Image classification data set "chess_dataset" (ShyEagle21/Practice on GitHub). Class labels (2): insufficient material, sufficient material.

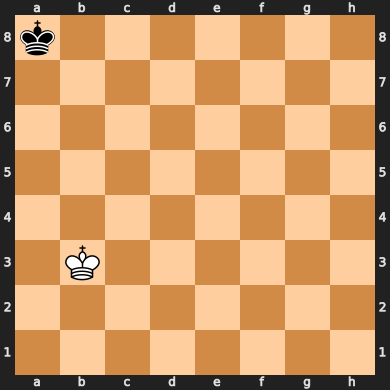
Label: insufficient material

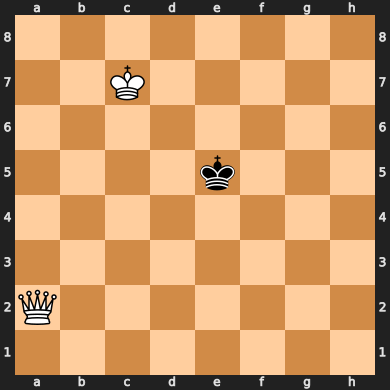
Label: sufficient material

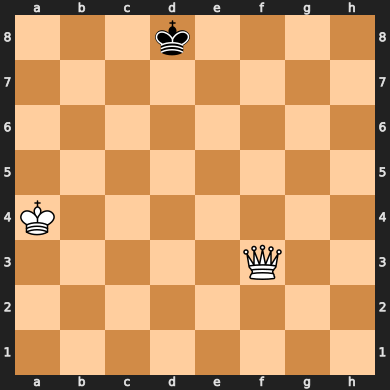
Label: sufficient material

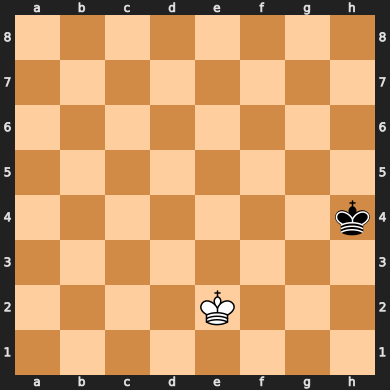
Label: insufficient material

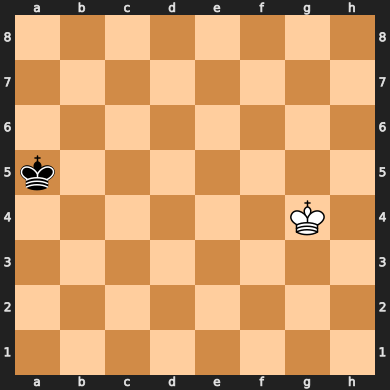
Label: insufficient material

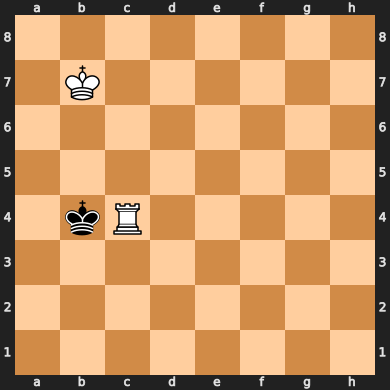
Label: sufficient material
